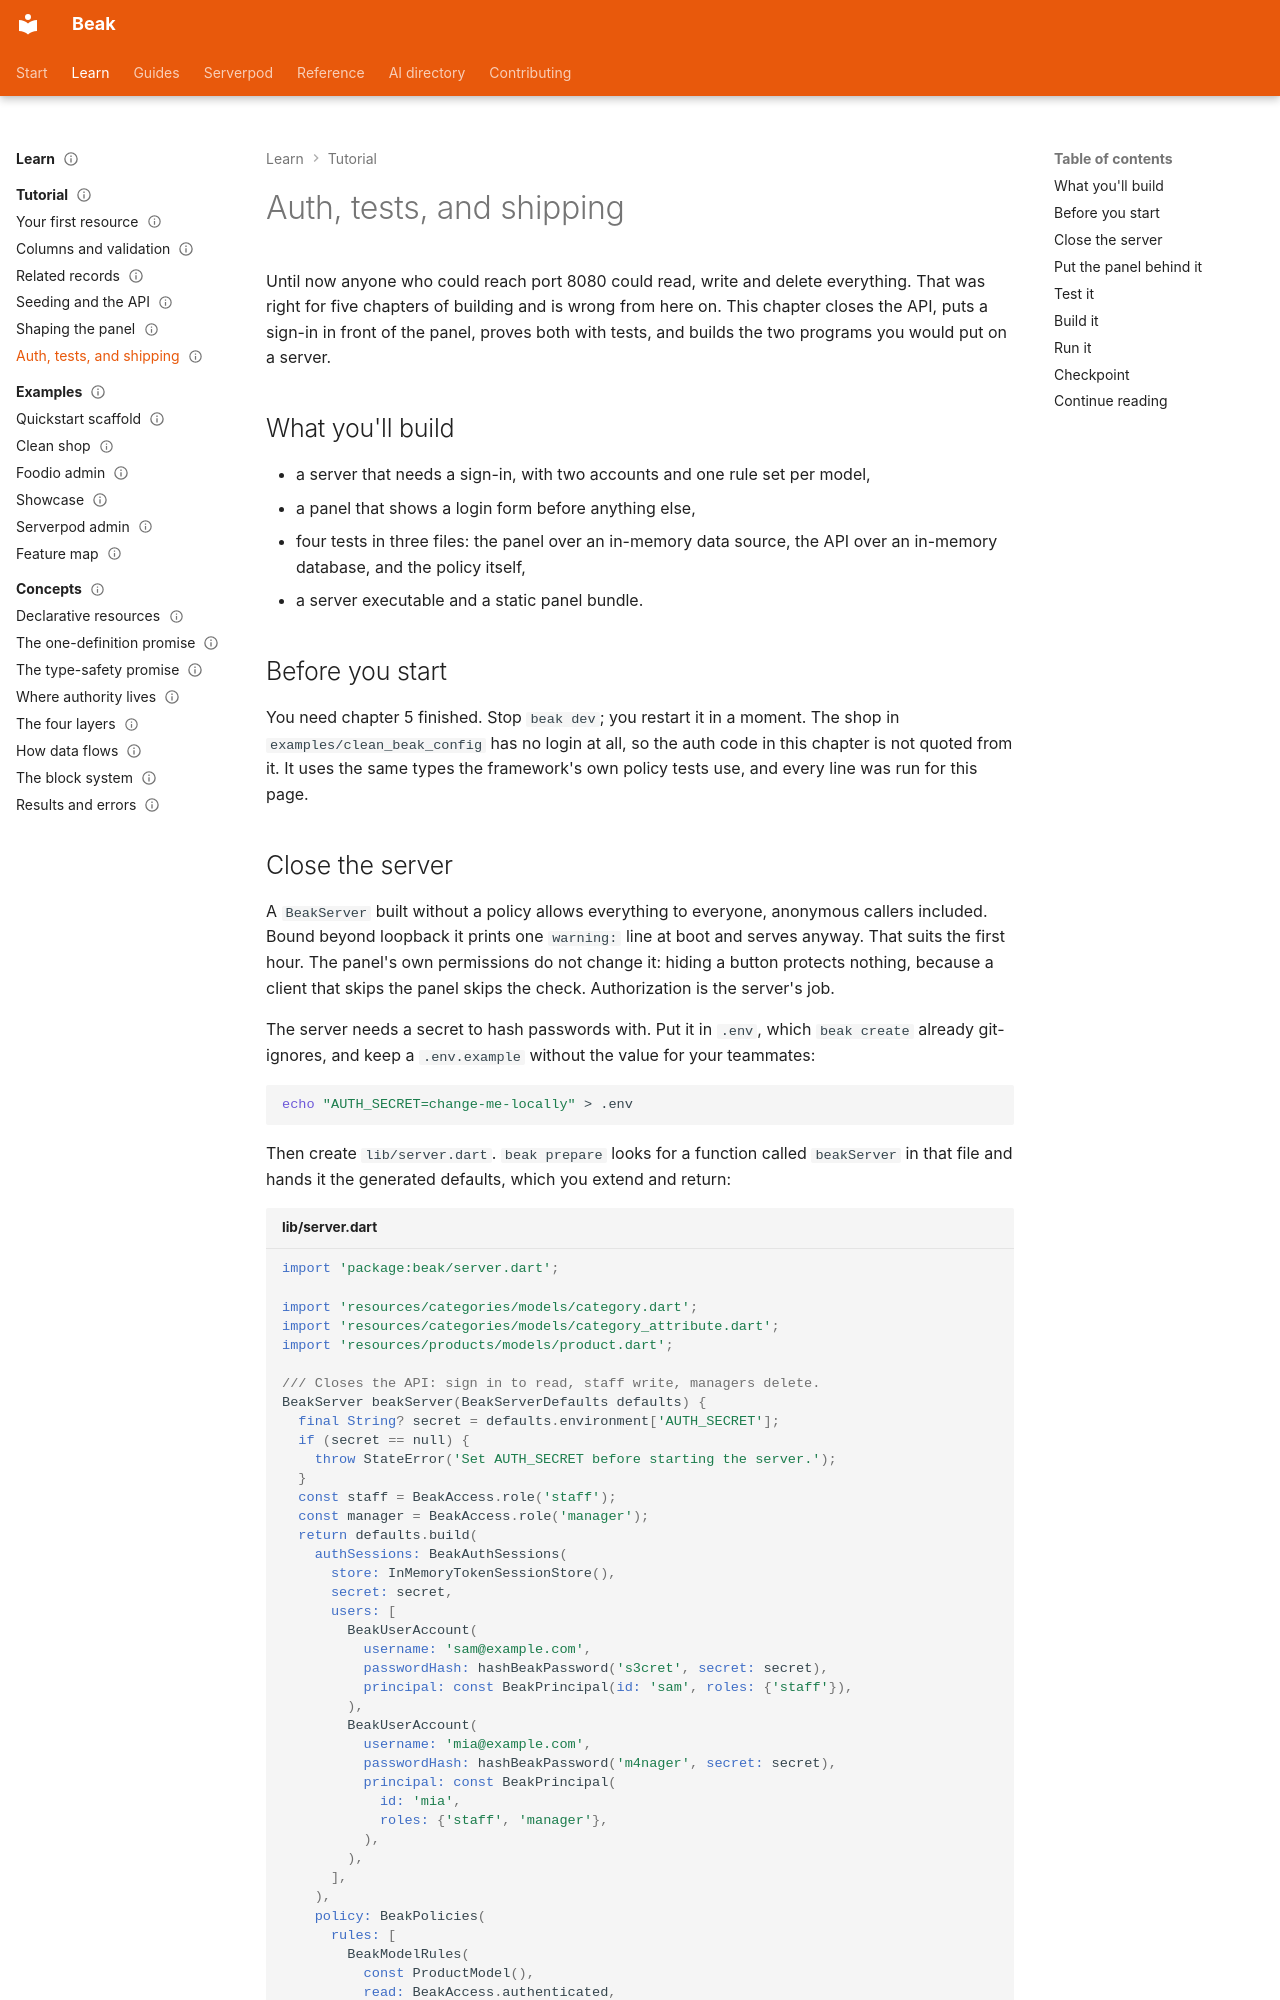

repository: SimonErich/beak · page: tutorial/06-auth-tests-and-shipping/index.html · generator: mkdocs

---
title: Auth, tests, and shipping
description: Close the API behind sign-in and per-role rules, put the panel behind a login, prove both with tests, and build the server and panel you would deploy.
type: tutorial
audience: [beginner]
status: stable
---

# Auth, tests, and shipping

Until now anyone who could reach port 8080 could read, write and delete everything. That was right for five chapters of building and is wrong from here on. This chapter closes the API, puts a sign-in in front of the panel, proves both with tests, and builds the two programs you would put on a server.

## What you'll build

- a server that needs a sign-in, with two accounts and one rule set per model,
- a panel that shows a login form before anything else,
- four tests in three files: the panel over an in-memory data source, the API over an in-memory database, and the policy itself,
- a server executable and a static panel bundle.

## Before you start

You need chapter 5 finished. Stop `beak dev`; you restart it in a moment. The shop in `examples/clean_beak_config` has no login at all, so the auth code in this chapter is not quoted from it. It uses the same types the framework's own policy tests use, and every line was run for this page.
